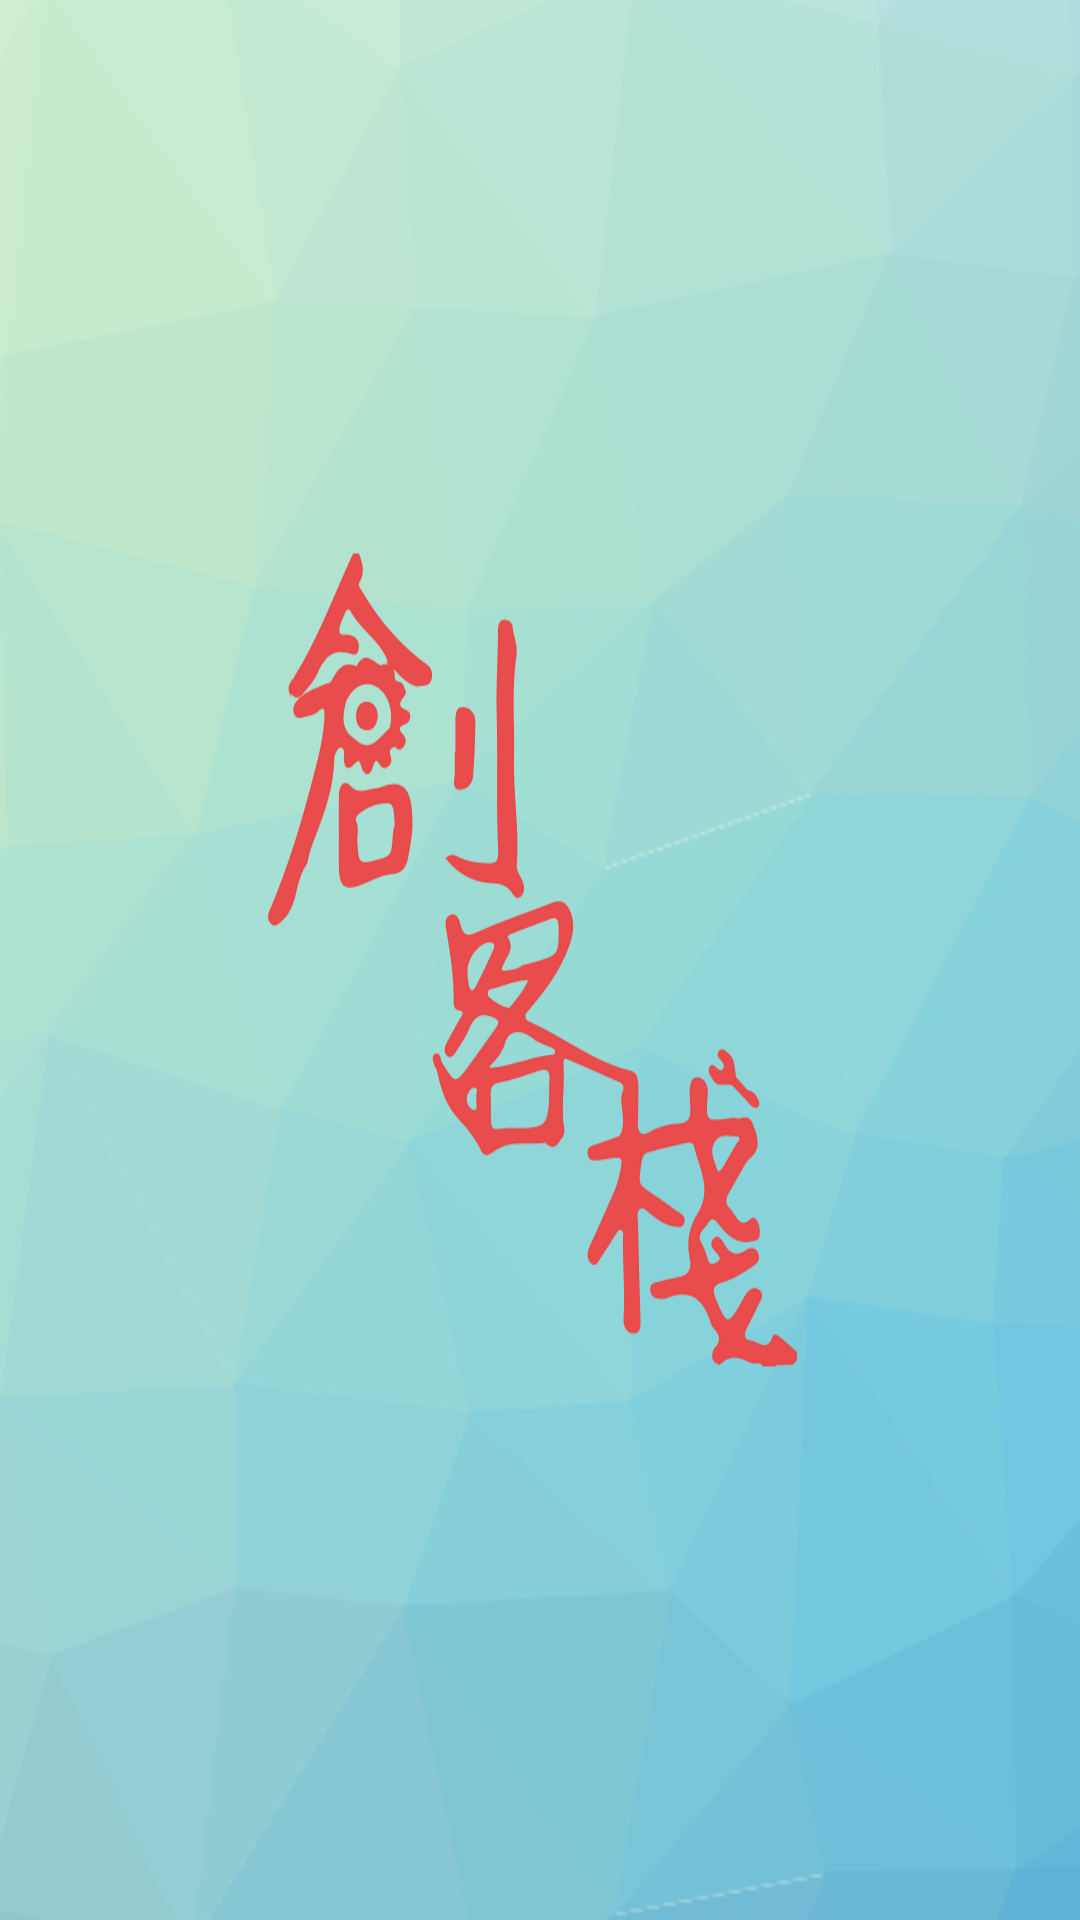

Here is an Android app screen rendered from its layout file. Give the layout XML and the strings, colors and styles it references.
<!-- AndroidManifest.xml: activity theme Theme.AppCompat.Light.NoActionBar -->
<!-- res/layout/activity_welcome.xml -->
<?xml version="1.0" encoding="utf-8"?>
<android.support.constraint.ConstraintLayout
    xmlns:android="http://schemas.android.com/apk/res/android"
    xmlns:tools="http://schemas.android.com/tools"
    android:layout_width="match_parent"
    android:layout_height="match_parent"
    android:paddingLeft="0pt"
    android:paddingRight="0pt"
    android:paddingTop="0pt"
    android:paddingBottom="0pt"
    tools:context=".WelcomeActivity"
    android:background="@drawable/homepage01">
</android.support.constraint.ConstraintLayout>
<!-- resources referenced by this layout -->
<resources>
  <!-- drawable homepage01: png bitmap (drawable, 187247 bytes) -->
</resources>
